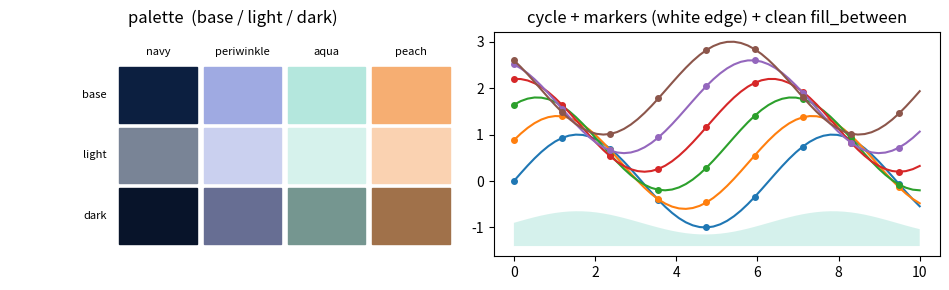

Reproduce this figure in Python.
"""PyMC Labs matplotlib style helpers.

The global look (brand palette + variants, Inter font, thin white marker edges,
text-column-width default figure) lives in ``pymclabsreport/matplotlibrc`` (and the
selectable ``pymclabs`` style). One thing matplotlibrc cannot express is
``fill_between``'s default edge: passing ``color=`` makes the filled band's edge
the same color as its face, leaving a faint hairline. Importing this module
patches ``Axes.fill_between`` / ``fill_betweenx`` to default ``edgecolor="none"``
(explicit ``edgecolor`` still wins), so filled bands are clean by default.

    import pymclabsreport.plotstyle  # noqa: F401  — applies the patch on import

(``import pymclabsreport`` does this for you and also activates the rc.)
It also exposes the palette as Python dicts for convenient reference.
"""

import functools

import matplotlib.axes as _maxes

# Brand palette + variants (hex), mirroring the matplotlibrc header.
PALETTE = {
    "navy": "#0C1F40",
    "periwinkle": "#9FAAE2",
    "aqua": "#B4E7DD",
    "peach": "#F6AE72",
    "soft_white": "#F7F7F7",
}
PALETTE_LIGHT = {
    "navy": "#798496",
    "periwinkle": "#CAD0EF",
    "aqua": "#D6F2EC",
    "peach": "#FAD2B1",
}
PALETTE_DARK = {
    "navy": "#08142A",
    "periwinkle": "#676E93",
    "aqua": "#759690",
    "peach": "#A0714A",
}


def _patch_fill_between():
    for name in ("fill_between", "fill_betweenx"):
        orig = getattr(_maxes.Axes, name)
        if getattr(orig, "_pymclabs_patched", False):
            continue

        def _wrap(orig):
            @functools.wraps(orig)
            def wrapper(self, *args, **kwargs):
                kwargs.setdefault("edgecolor", "none")
                return orig(self, *args, **kwargs)

            wrapper._pymclabs_patched = True
            return wrapper

        setattr(_maxes.Axes, name, _wrap(orig))


_patch_fill_between()


def demo(path="pymclabs_style_demo.png"):
    """Render a swatch + sample plot using the global pymclabs style."""
    import matplotlib.pyplot as plt
    import numpy as np

    keys = ["navy", "periwinkle", "aqua", "peach"]
    fig, (a0, a1) = plt.subplots(1, 2, figsize=(9.6, 3.0))
    for r, (lab, pal) in enumerate(
        [("base", PALETTE), ("light", PALETTE_LIGHT), ("dark", PALETTE_DARK)]
    ):
        for c, k in enumerate(keys):
            a0.add_patch(plt.Rectangle((c, -r), 0.92, 0.92, color=pal[k]))
        a0.text(-0.15, -r + 0.46, lab, ha="right", va="center", fontsize=8)
    for c, k in enumerate(keys):
        a0.text(c + 0.46, 1.12, k, ha="center", fontsize=8)
    a0.set_xlim(-1.3, 4)
    a0.set_ylim(-2.2, 1.5)
    a0.axis("off")
    a0.set_title("palette  (base / light / dark)")

    x = np.linspace(0, 10, 60)
    for i in range(6):
        a1.plot(x, np.sin(x + i * 0.5) + i * 0.4, marker="o", ms=4, markevery=7)
    a1.fill_between(x, -1.4, -0.9 + 0.25 * np.sin(x), alpha=0.55, color=PALETTE["aqua"])
    a1.set_title("cycle + markers (white edge) + clean fill_between")
    fig.tight_layout()
    fig.savefig(path, dpi=150)
    plt.close(fig)
    print(f"Saved {path}")


if __name__ == "__main__":
    demo()
